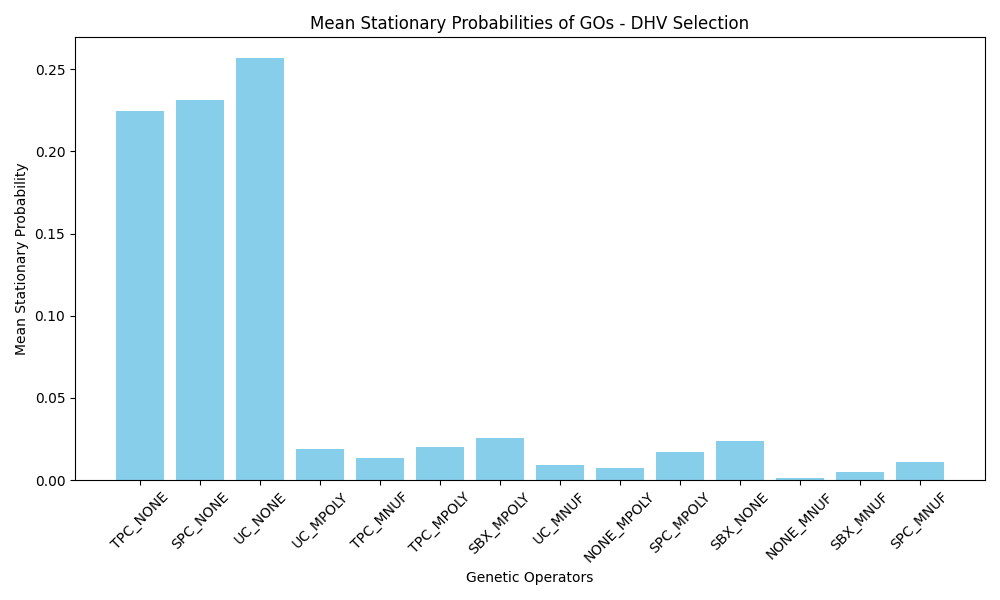

The table this chart was drawn from, first rows:
GO_Name, Mean_Stationary_Probability
TPC_NONE, 0.2246
SPC_NONE, 0.2316
UC_NONE, 0.2566
UC_MPOLY, 0.01868
TPC_MNUF, 0.01348
TPC_MPOLY, 0.02038
SBX_MPOLY, 0.02567
UC_MNUF, 0.009297
NONE_MPOLY, 0.007482
SPC_MPOLY, 0.01742
SBX_NONE, 0.02412
NONE_MNUF, 0.001439
SBX_MNUF, 0.004792
SPC_MNUF, 0.01106
